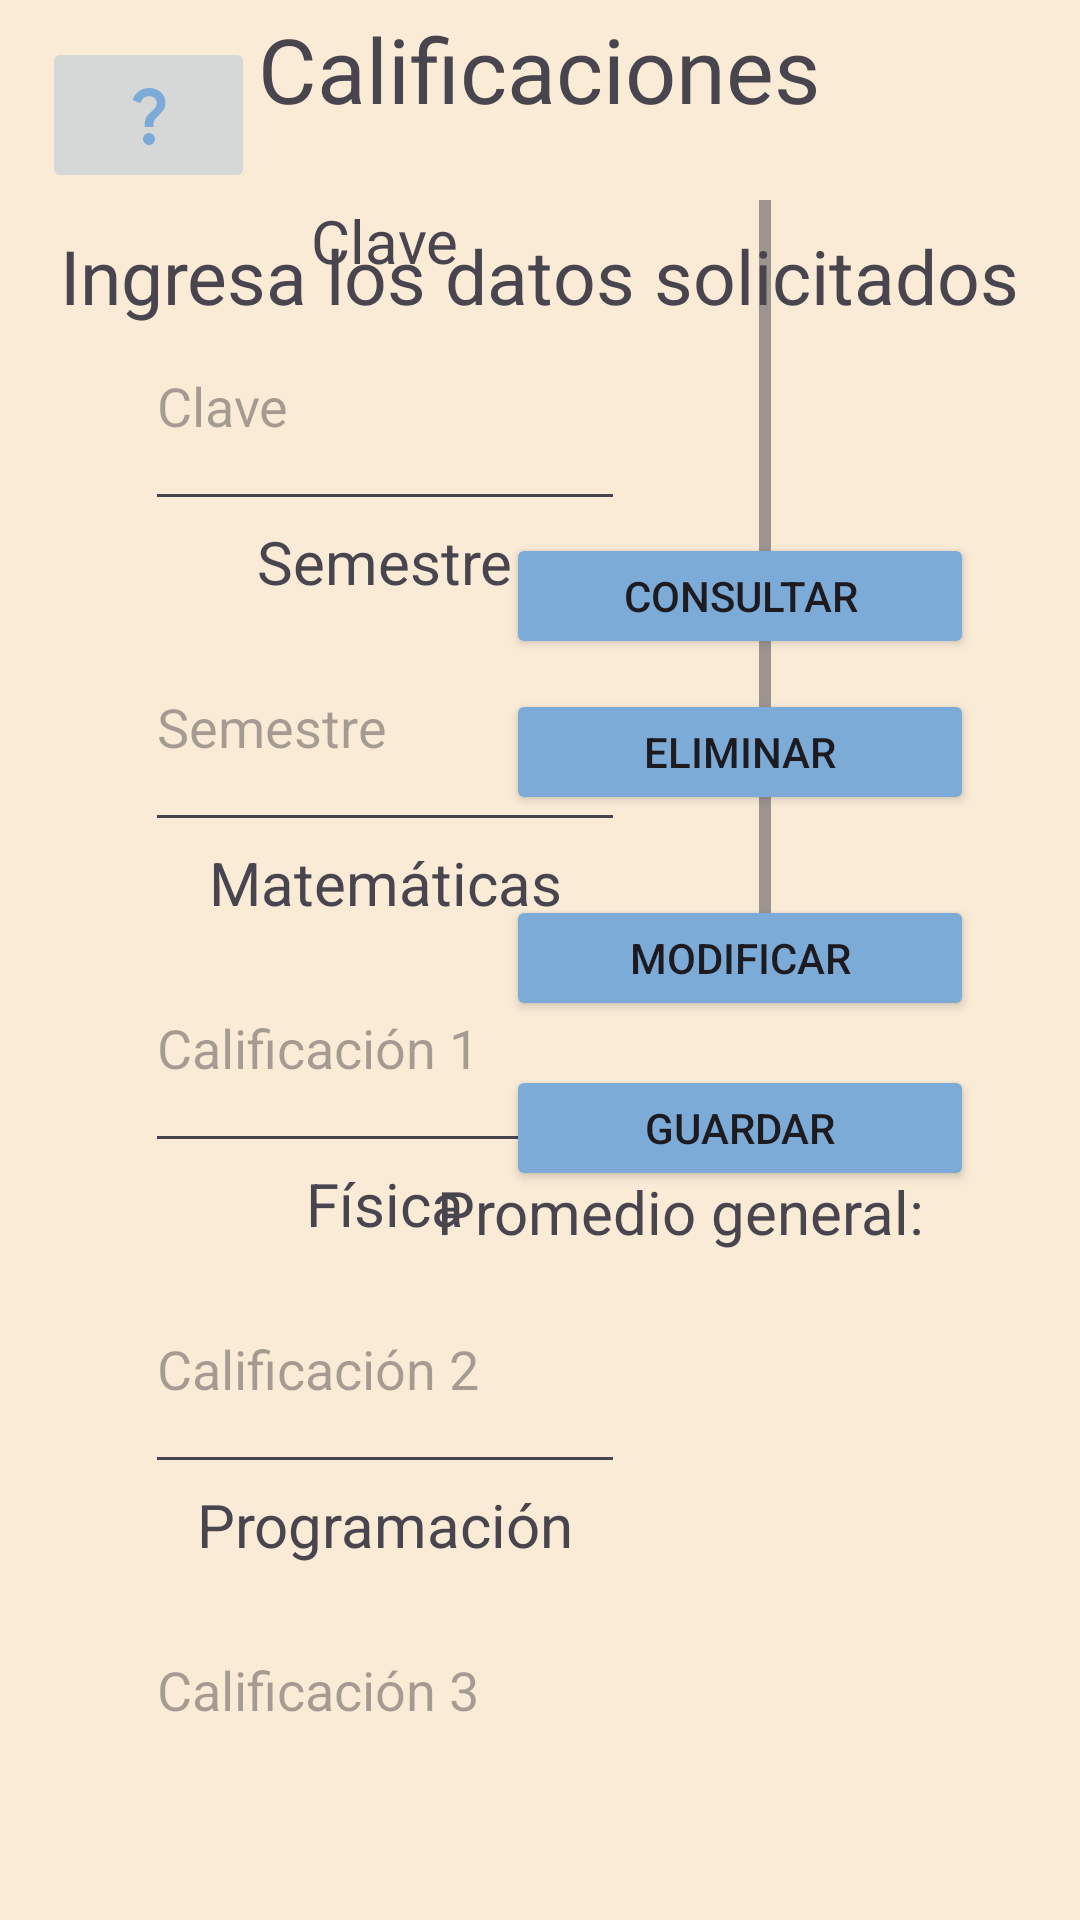

This screen was rendered from an Android layout file. Write that file and the resources it references.
<!-- AndroidManifest.xml: application theme Theme.Prfinal -->
<!-- res/layout/activity_main.xml -->
<?xml version="1.0" encoding="utf-8"?>
<androidx.constraintlayout.widget.ConstraintLayout xmlns:android="http://schemas.android.com/apk/res/android"
    xmlns:app="http://schemas.android.com/apk/res-auto"
    xmlns:tools="http://schemas.android.com/tools"
    android:layout_width="fill_parent"
    android:layout_height="fill_parent"
    android:background="#FAEBD7"
    tools:context=".MainActivity">


    <ScrollView
        android:id="@+id/scrollView2"
        android:layout_width="257dp"
        android:layout_height="507dp"
        app:layout_constraintBottom_toBottomOf="parent"
        app:layout_constraintEnd_toEndOf="parent"
        app:layout_constraintHorizontal_bias="0.0"
        app:layout_constraintStart_toStartOf="parent"
        app:layout_constraintTop_toTopOf="parent">

        <LinearLayout
            android:id="@+id/linearLayout"
            android:layout_width="match_parent"
            android:layout_height="wrap_content"
            android:gravity="center"
            android:orientation="vertical">


            <TextView
                android:id="@+id/textView"
                android:layout_width="wrap_content"
                android:layout_height="wrap_content"
                android:text="Clave"
                android:textSize="20sp" />

            <EditText
                android:id="@+id/edtcodigo"
                android:layout_width="160dp"
                android:layout_height="80dp"
                android:hint="Clave" />

            <TextView
                android:layout_width="wrap_content"
                android:layout_height="wrap_content"
                android:text="Semestre"
                android:textSize="20sp"
                android:inputType="number"/>

            <EditText
                android:id="@+id/edtcurso"
                android:layout_width="160dp"
                android:layout_height="80dp"
                android:hint="Semestre" />

            <TextView
                android:layout_width="wrap_content"
                android:layout_height="wrap_content"
                android:text="Matemáticas"
                android:textSize="20sp" />

            <EditText
                android:id="@+id/edtnota1"
                android:layout_width="160dp"
                android:layout_height="80dp"
                android:hint="Calificación 1"
                android:inputType="number" />

            <TextView
                android:layout_width="wrap_content"
                android:layout_height="wrap_content"
                android:text="Física"
                android:textSize="20sp" />

            <EditText
                android:id="@+id/edtnota2"
                android:layout_width="160dp"
                android:layout_height="80dp"
                android:hint="Calificación 2"
                android:inputType="number" />

            <TextView
                android:layout_width="wrap_content"
                android:layout_height="wrap_content"
                android:text="Programación"
                android:textSize="20sp" />

            <EditText
                android:id="@+id/edtnota3"
                android:layout_width="160dp"
                android:layout_height="80dp"
                android:hint="Calificación 3"
                android:inputType="number" />

            <TextView
                android:layout_width="wrap_content"
                android:layout_height="wrap_content"
                android:text="Filosofía"
                android:textSize="20sp" />

            <EditText
                android:id="@+id/edtnota4"
                android:layout_width="160dp"
                android:layout_height="80dp"
                android:hint="Calificación 4"
                android:inputType="number" />

            <TextView
                android:layout_width="wrap_content"
                android:layout_height="wrap_content"
                android:text="Inglés"
                android:textSize="20sp" />

            <EditText
                android:id="@+id/edtnota5"
                android:layout_width="160dp"
                android:layout_height="80dp"
                android:hint="Calificación 5"
                android:inputType="number" />

            <TextView
                android:layout_width="wrap_content"
                android:layout_height="wrap_content"
                android:text="Biología"
                android:textSize="20sp" />

            <EditText
                android:id="@+id/edtnota6"
                android:layout_width="160dp"
                android:layout_height="80dp"
                android:hint="Calificación 6"
                android:inputType="number" />

            <TextView
                android:layout_width="wrap_content"
                android:layout_height="wrap_content"
                android:text="Promedio"
                android:textSize="20sp" />

            <EditText
                android:id="@+id/edtpromedio"
                android:layout_width="160dp"
                android:layout_height="80dp"
                android:hint="Promedio"
                android:inputType="number"
                tools:ignore="MissingConstraints" />
        </LinearLayout>
    </ScrollView>


    <ListView
        android:id="@+id/lvtablanotas"
        android:layout_width="269dp"
        android:layout_height="121dp"
        android:layout_marginBottom="48dp"
        app:layout_constraintBottom_toBottomOf="parent"
        app:layout_constraintEnd_toEndOf="parent"
        app:layout_constraintStart_toStartOf="parent" />

    <Button
        android:id="@+id/btnconsultar"
        android:layout_width="156dp"
        android:layout_height="42dp"
        android:backgroundTint="#7BABD6"
        android:onClick="consulta"
        android:text="Consultar"
        app:layout_constraintBottom_toTopOf="@+id/button4"
        app:layout_constraintEnd_toEndOf="parent"
        app:layout_constraintHorizontal_bias="0.827"
        app:layout_constraintStart_toStartOf="parent"
        app:layout_constraintTop_toTopOf="parent"
        app:layout_constraintVertical_bias="0.946" />

    <Button
        android:id="@+id/button2"
        android:layout_width="156dp"
        android:layout_height="42dp"
        android:backgroundTint="#7BABD6"
        android:onClick="Alta"
        android:text="Guardar"
        app:layout_constraintBottom_toBottomOf="parent"
        app:layout_constraintEnd_toEndOf="parent"
        app:layout_constraintHorizontal_bias="0.827"
        app:layout_constraintStart_toStartOf="parent"
        app:layout_constraintTop_toBottomOf="@+id/button3"
        app:layout_constraintVertical_bias="0.057" />

    <Button
        android:id="@+id/button3"
        android:layout_width="156dp"
        android:layout_height="42dp"
        android:backgroundTint="#7BABD6"
        android:onClick="modificacion"
        android:text="modificar"
        app:layout_constraintBottom_toBottomOf="parent"
        app:layout_constraintEnd_toEndOf="parent"
        app:layout_constraintHorizontal_bias="0.827"
        app:layout_constraintStart_toStartOf="parent"
        app:layout_constraintTop_toTopOf="parent"
        app:layout_constraintVertical_bias="0.499" />

    <Button
        android:id="@+id/button4"
        android:layout_width="156dp"
        android:layout_height="42dp"
        android:layout_marginBottom="144dp"
        android:backgroundTint="#7BABD6"
        android:onClick="baja"
        android:text="eliminar"
        app:layout_constraintBottom_toBottomOf="parent"
        app:layout_constraintEnd_toEndOf="parent"
        app:layout_constraintHorizontal_bias="0.827"
        app:layout_constraintStart_toStartOf="parent"
        app:layout_constraintTop_toTopOf="parent"
        app:layout_constraintVertical_bias="0.506" />

    <TextView
        android:id="@+id/txtpromm"
        android:layout_width="201dp"
        android:layout_height="53dp"
        android:text="Promedio general:"
        android:textSize="20sp"
        app:layout_constraintBottom_toBottomOf="parent"
        app:layout_constraintEnd_toEndOf="parent"
        app:layout_constraintHorizontal_bias="0.916"
        app:layout_constraintStart_toStartOf="parent"
        app:layout_constraintTop_toTopOf="parent"
        app:layout_constraintVertical_bias="0.665" />

    <TextView
        android:id="@+id/textView2"
        android:layout_width="wrap_content"
        android:layout_height="wrap_content"
        android:text="Calificaciones"
        android:textSize="30sp"
        app:layout_constraintBottom_toTopOf="@+id/scrollView2"
        app:layout_constraintEnd_toEndOf="parent"
        app:layout_constraintHorizontal_bias="0.498"
        app:layout_constraintStart_toStartOf="parent"
        app:layout_constraintTop_toTopOf="parent"
        app:layout_constraintVertical_bias="0.107" />

    <TextView
        android:id="@+id/textView3"
        android:layout_width="wrap_content"
        android:layout_height="wrap_content"
        android:layout_marginTop="32dp"
        android:textSize="25sp"
        android:text="Ingresa los datos solicitados"
        app:layout_constraintEnd_toEndOf="parent"
        app:layout_constraintHorizontal_bias="0.497"
        app:layout_constraintStart_toStartOf="parent"
        app:layout_constraintTop_toBottomOf="@+id/textView2" />

    <ImageButton
        android:id="@+id/ayudabtn"
        android:layout_width="71dp"
        android:layout_height="52dp"
        app:layout_constraintBottom_toBottomOf="parent"
        app:layout_constraintEnd_toEndOf="parent"
        app:layout_constraintHorizontal_bias="0.049"
        app:layout_constraintStart_toStartOf="parent"
        app:layout_constraintTop_toTopOf="parent"
        app:layout_constraintVertical_bias="0.021"
        app:srcCompat="@drawable/baseline_question_mark_24" />

</androidx.constraintlayout.widget.ConstraintLayout>
<!-- resources referenced by this layout -->
<resources>
  <!-- drawable baseline_question_mark_24 (drawable) -->
  <vector xmlns:android="http://schemas.android.com/apk/res/android" android:height="24dp" android:tint="#7BABD6" android:viewportHeight="24" android:viewportWidth="24" android:width="24dp">
        
      <path android:fillColor="@android:color/white" android:pathData="M11.07,12.85c0.77,-1.39 2.25,-2.21 3.11,-3.44c0.91,-1.29 0.4,-3.7 -2.18,-3.7c-1.69,0 -2.52,1.28 -2.87,2.34L6.54,6.96C7.25,4.83 9.18,3 11.99,3c2.35,0 3.96,1.07 4.78,2.41c0.7,1.15 1.11,3.3 0.03,4.9c-1.2,1.77 -2.35,2.31 -2.97,3.45c-0.25,0.46 -0.35,0.76 -0.35,2.24h-2.89C10.58,15.22 10.46,13.95 11.07,12.85zM14,20c0,1.1 -0.9,2 -2,2s-2,-0.9 -2,-2c0,-1.1 0.9,-2 2,-2S14,18.9 14,20z"/>
      
  </vector>
  <style name="Theme.Prfinal" parent="Base.Theme.Prfinal" />
  <style name="Base.Theme.Prfinal" parent="Theme.Material3.DayNight.NoActionBar">
          
          
      </style>
</resources>
